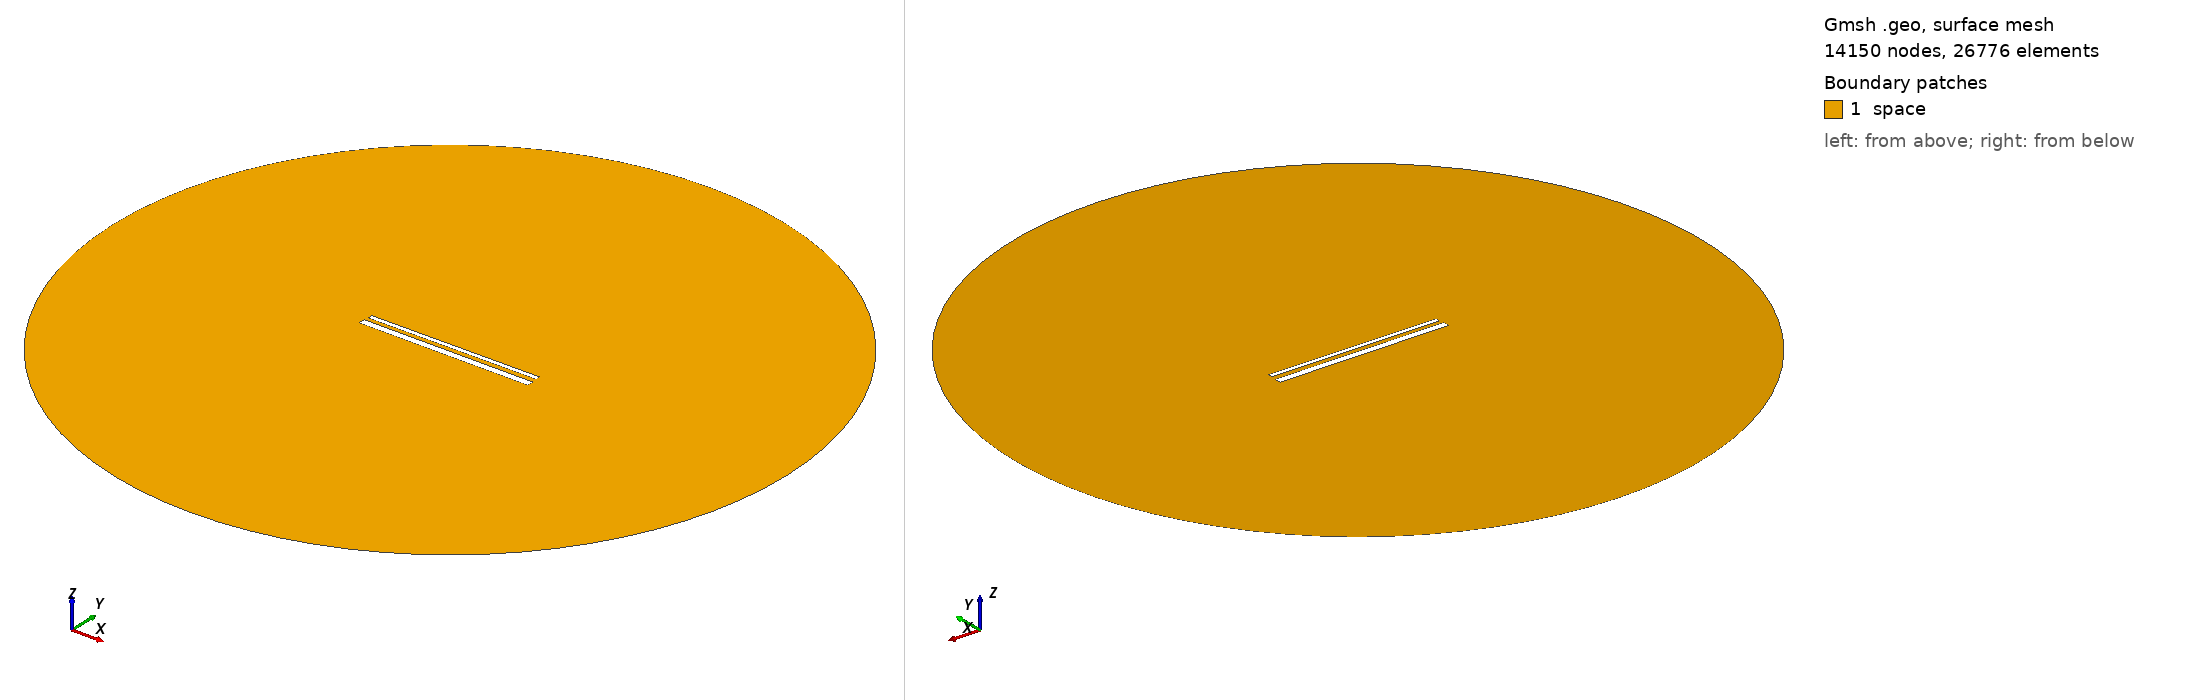

Gmsh geometry script, surface-meshed: 14150 nodes, 26776 surface elements. Boundary patches (legend numbers): 1 space. Left view from above one corner, right view from below the opposite corner. Legend entries are the model's physical surfaces. The drawing asked Gmsh for element sizes between 1% and 20% of the model's largest extent; the script's own settings can give other sizes.

=== 864.geo (drawn) ===
// Set the geometry kernel
SetFactory("OpenCASCADE");

//---------------------------------------
// Rectangles
//---------------------------------------

// Rectangle 1 (top)
Point(1) = {-49.455555555555556, 1.6277777777777778, 0, 1.0};
Point(2) = {49.455555555555556, 1.6277777777777778, 0, 1.0};
Point(3) = {49.455555555555556, 4.538888888888889, 0, 1.0};
Point(4) = {-49.455555555555556, 4.538888888888889, 0, 1.0};

Line(1) = {1, 2};
Line(2) = {2, 3};
Line(3) = {3, 4};
Line(4) = {4, 1};

Line Loop(1) = {1, 2, 3, 4};
Plane Surface(1) = {1};

Rotate { {0, 0, 1}, {0,  1.0833333333333333,  0}, 0.006 } {
  Surface{1};
}

// Rectangle 2 (bottom)
Point(5) = {-50,-1.0833333333333333, 0, 1.0};
Point(6) = { 50,-1.0833333333333333, 0, 1.0};
Point(7) = { 50,-5.083333333333333, 0, 1.0};
Point(8) = {-50,-5.083333333333333, 0, 1.0};

Line(5) = {5, 6};
Line(6) = {6, 7};
Line(7) = {7, 8};
Line(8) = {8, 5};

Line Loop(2) = {5, 6, 7, 8};
Plane Surface(2) = {2}; 


//---------------------------------------
// Circle
//---------------------------------------

// Define points
Point(9) = {0, 0, 0};        // Center
Point(10) = {200, 0, 0};     // Start point
Point(11) = {0, 200, 0};     // 90 degrees
Point(12) = {-200, 0, 0};    // 180 degrees
Point(13) = {0, -200, 0};    // 270 degrees

// Define circle arcs (each needs start, center, end)
Circle(9) = {10, 9, 11};
Circle(10) = {11, 9, 12};
Circle(11) = {12, 9, 13};
Circle(12) = {13, 9, 10};

// Define curve loop and surface if needed
Curve Loop(3) = {9, 10, 11, 12};
Surface(3) = {3};

// Subtract Rectangles from Circle
BooleanDifference{ Surface{3}; Delete; }{ Surface{1}; Surface{2}; Delete; }

//---------------------------------------
// Transfinite Lines and Surface
//---------------------------------------
r = 7;
Transfinite Line {1, 3} = 50*r Using Progression 1;
Transfinite Line {2, 4} = 2*r Using Progression 1;
Transfinite Line {5, 7} = 50*r Using Progression 1;
Transfinite Line {6, 8} = 2*r Using Progression 1;
Transfinite Line {9, 10, 11, 12} = 20 Using Progression 1;

//---------------------------------------
// Define Physical Groups
//---------------------------------------                

//--- Physical Curves
// Physical groups for boundaries
Physical Line("force_segment", 10) = {1};
Physical Line("upper_plate", 11) = {2, 3, 4};
Physical Line("lower_plate", 12) = {5, 6, 7, 8};
Physical Line("boundary", 20) = {9, 10, 11, 12};

//--- Physical Surfaces
Physical Surface("space", 30) = {3};

//---------------------------------------
// 6. Generate the Mesh
//---------------------------------------
Mesh 2;  // 2D mesh generation
